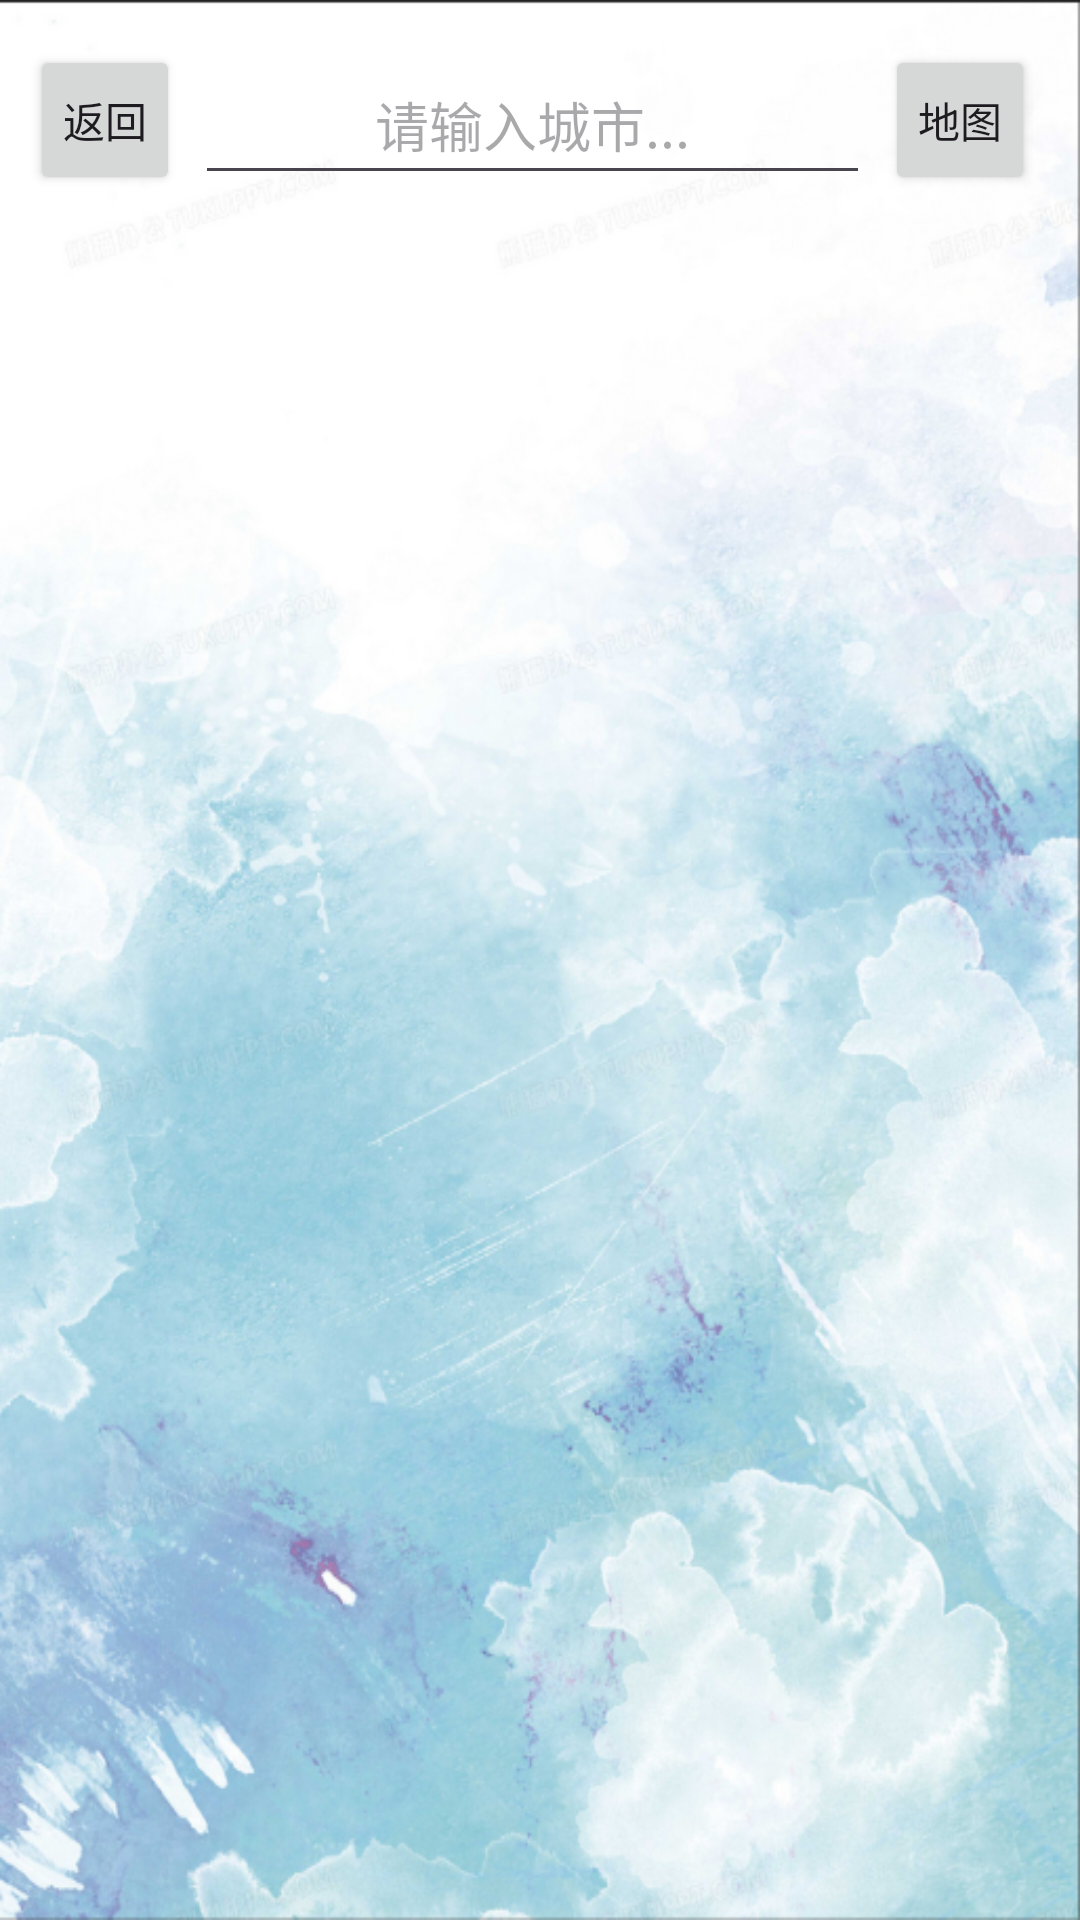

The Android layout XML behind this screen, and the referenced resources:
<!-- AndroidManifest.xml: activity theme Theme.WeatherExpect -->
<!-- res/layout/activity_change_city.xml -->
<?xml version="1.0" encoding="utf-8"?>
<LinearLayout xmlns:android="http://schemas.android.com/apk/res/android"
    xmlns:app="http://schemas.android.com/apk/res-auto"
    xmlns:tools="http://schemas.android.com/tools"
    android:id="@+id/main"
    android:layout_width="match_parent"
    android:layout_height="match_parent"
    android:orientation="vertical"
    android:background="@drawable/blue_background"
    tools:context=".changeCityActivity">

    <LinearLayout
        android:layout_marginTop="15dp"
        android:layout_width="match_parent"
        android:layout_height="50dp"
        android:layout_marginLeft="10dp"
        android:layout_marginRight="10dp">

        <Button
            android:id="@+id/backBtn"
            android:layout_width="50dp"
            android:layout_height="match_parent"
            android:text="返回"
            android:padding="1dp"
            />

        <EditText
            android:id="@+id/searchEdit"
            android:layout_width="0dp"
            android:layout_height="50dp"
            android:hint="请输入城市..."
            android:layout_marginLeft="5dp"
            android:layout_marginRight="5dp"
            android:gravity="center"
            android:layout_weight="1"
            />

        <Button
            android:id="@+id/MapBtn"
            android:layout_width="50dp"
            android:layout_height="match_parent"
            android:text="地图"
            android:padding="1dp"
            android:layout_marginRight="5dp"
            />
    </LinearLayout>

    <androidx.recyclerview.widget.RecyclerView
        android:id="@+id/rv_cities"
        android:layout_width="match_parent"
        android:layout_height="match_parent"
        android:layout_marginTop="8dp"
        android:layout_marginLeft="10dp"
        android:layout_marginRight="15dp"
        />

</LinearLayout>
<!-- resources referenced by this layout -->
<resources>
  <!-- drawable blue_background: png bitmap (drawable, 633276 bytes) -->
  <style name="Theme.WeatherExpect" parent="Base.Theme.WeatherExpect" />
  <style name="Base.Theme.WeatherExpect" parent="Theme.Material3.DayNight.NoActionBar">
          
          
      </style>
</resources>
